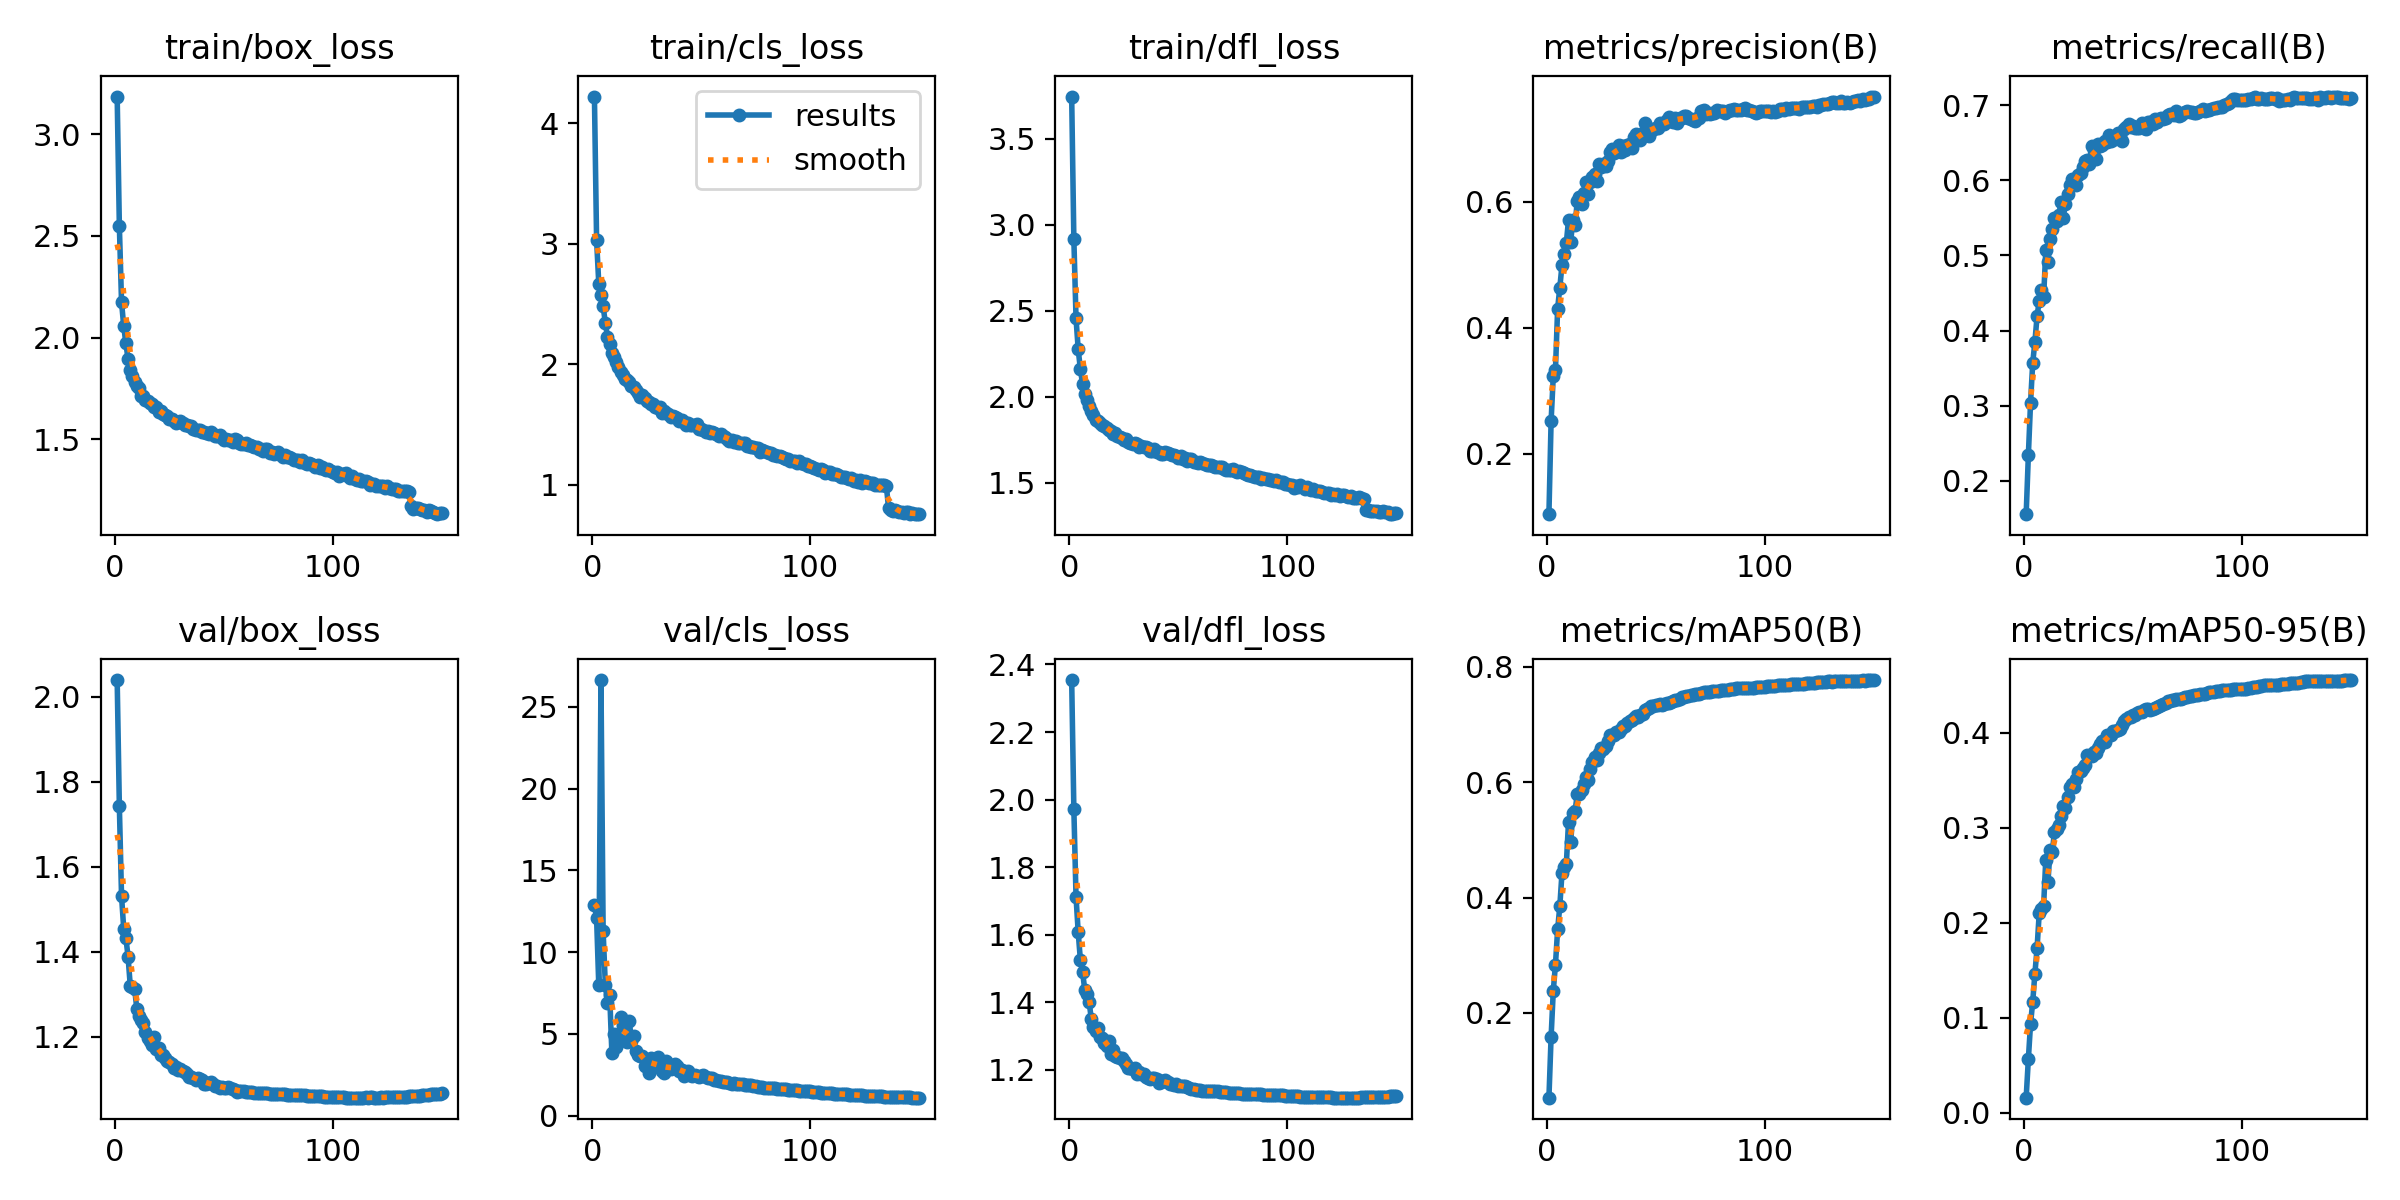

Source data for this figure (header and first rows):
epoch, time, train/box_loss, train/cls_loss, train/dfl_loss, metrics/precision(B), metrics/recall(B), metrics/mAP50(B), metrics/mAP50-95(B), val/box_loss, val/cls_loss, val/dfl_loss, lr/pg0, lr/pg1, lr/pg2
1, 183.5, 3.184, 4.22, 3.745, 0.1041, 0.1554, 0.05294, 0.01596, 2.039, 12.9, 2.354, 0.07753, 0.002497, 0.002497
2, 350.6, 2.55, 3.028, 2.917, 0.2519, 0.2336, 0.1582, 0.0565, 1.743, 12.07, 1.973, 0.05503, 0.004997, 0.004997
3, 513.5, 2.175, 2.669, 2.455, 0.3232, 0.3034, 0.238, 0.0934, 1.531, 7.963, 1.712, 0.03252, 0.007494, 0.007494
4, 675.8, 2.057, 2.571, 2.275, 0.3332, 0.3569, 0.2839, 0.1168, 1.454, 26.64, 1.607, 0.01002, 0.009987, 0.009987
5, 836.8, 1.972, 2.481, 2.161, 0.4303, 0.3847, 0.3446, 0.1465, 1.432, 11.28, 1.525, 0.009983, 0.009983, 0.009983
6, 997.1, 1.895, 2.345, 2.074, 0.4636, 0.419, 0.385, 0.1733, 1.389, 8.015, 1.491, 0.009973, 0.009973, 0.009973
7, 1157, 1.839, 2.23, 2.018, 0.4993, 0.4398, 0.443, 0.2107, 1.32, 6.899, 1.438, 0.009961, 0.009961, 0.009961
8, 1318, 1.81, 2.167, 1.984, 0.5174, 0.4542, 0.4522, 0.215, 1.316, 7.41, 1.424, 0.009947, 0.009947, 0.009947
9, 1480, 1.783, 2.092, 1.948, 0.535, 0.4441, 0.4583, 0.2179, 1.314, 3.862, 1.402, 0.009931, 0.009931, 0.009931
10, 1641, 1.762, 2.058, 1.915, 0.571, 0.5066, 0.5316, 0.2666, 1.266, 5.001, 1.351, 0.009912, 0.009912, 0.009912
11, 1801, 1.752, 2.017, 1.897, 0.5365, 0.4918, 0.4969, 0.2431, 1.249, 4.216, 1.327, 0.009892, 0.009892, 0.009892
12, 1962, 1.716, 1.979, 1.863, 0.5715, 0.5214, 0.5462, 0.277, 1.24, 4.707, 1.315, 0.009869, 0.009869, 0.009869
13, 2123, 1.715, 1.938, 1.862, 0.563, 0.5351, 0.55, 0.2747, 1.233, 6.031, 1.323, 0.009844, 0.009844, 0.009844
14, 2283, 1.695, 1.911, 1.846, 0.6001, 0.5494, 0.5791, 0.2961, 1.212, 5.552, 1.298, 0.009818, 0.009818, 0.009818
15, 2443, 1.689, 1.879, 1.839, 0.6079, 0.546, 0.58, 0.2992, 1.198, 5.596, 1.294, 0.009789, 0.009789, 0.009789
16, 2604, 1.678, 1.873, 1.833, 0.5963, 0.5533, 0.5857, 0.3034, 1.191, 4.49, 1.279, 0.009758, 0.009758, 0.009758
17, 2764, 1.675, 1.854, 1.821, 0.614, 0.5713, 0.5965, 0.3123, 1.181, 5.802, 1.27, 0.009725, 0.009725, 0.009725
18, 2924, 1.661, 1.821, 1.805, 0.6304, 0.5505, 0.6087, 0.3226, 1.199, 4.581, 1.286, 0.00969, 0.00969, 0.00969
19, 3085, 1.659, 1.811, 1.803, 0.6117, 0.5688, 0.6044, 0.3214, 1.171, 4.906, 1.247, 0.009652, 0.009652, 0.009652
20, 3247, 1.637, 1.791, 1.785, 0.631, 0.5817, 0.6229, 0.3324, 1.174, 3.938, 1.258, 0.009613, 0.009613, 0.009613
21, 3408, 1.638, 1.766, 1.787, 0.6382, 0.5944, 0.6357, 0.3428, 1.157, 3.715, 1.24, 0.009572, 0.009572, 0.009572
22, 3568, 1.626, 1.733, 1.772, 0.6433, 0.6013, 0.643, 0.3457, 1.158, 3.633, 1.239, 0.009529, 0.009529, 0.009529
23, 3728, 1.619, 1.745, 1.769, 0.632, 0.6001, 0.6389, 0.3428, 1.151, 3.654, 1.236, 0.009484, 0.009484, 0.009484
24, 3888, 1.613, 1.72, 1.761, 0.6592, 0.5933, 0.6503, 0.3512, 1.144, 3.031, 1.236, 0.009437, 0.009437, 0.009437
25, 4048, 1.602, 1.696, 1.75, 0.6544, 0.6071, 0.6592, 0.359, 1.14, 3.248, 1.226, 0.009388, 0.009388, 0.009388
26, 4208, 1.601, 1.691, 1.753, 0.6602, 0.6105, 0.658, 0.3598, 1.137, 2.627, 1.217, 0.009337, 0.009337, 0.009337
27, 4368, 1.593, 1.67, 1.74, 0.6564, 0.6174, 0.663, 0.3625, 1.127, 3.558, 1.206, 0.009284, 0.009284, 0.009284
28, 4528, 1.582, 1.668, 1.732, 0.6636, 0.6262, 0.6714, 0.3666, 1.13, 3.375, 1.206, 0.009229, 0.009229, 0.009229
29, 4688, 1.584, 1.65, 1.724, 0.6789, 0.6266, 0.6813, 0.3763, 1.123, 3.06, 1.202, 0.009173, 0.009173, 0.009173
30, 4848, 1.59, 1.636, 1.733, 0.6838, 0.6221, 0.6811, 0.3757, 1.124, 3.579, 1.207, 0.009115, 0.009115, 0.009115
31, 5008, 1.583, 1.644, 1.724, 0.6774, 0.6462, 0.6824, 0.3754, 1.12, 2.986, 1.189, 0.009055, 0.009055, 0.009055
32, 5168, 1.569, 1.597, 1.708, 0.6817, 0.64, 0.6878, 0.3796, 1.117, 2.716, 1.193, 0.008993, 0.008993, 0.008993
33, 5328, 1.571, 1.611, 1.713, 0.6895, 0.6291, 0.6877, 0.3787, 1.113, 2.617, 1.189, 0.008929, 0.008929, 0.008929
34, 5488, 1.565, 1.599, 1.709, 0.6782, 0.6481, 0.6917, 0.3842, 1.106, 3.318, 1.189, 0.008864, 0.008864, 0.008864
35, 5648, 1.568, 1.586, 1.708, 0.6889, 0.6454, 0.6973, 0.3885, 1.106, 2.853, 1.179, 0.008797, 0.008797, 0.008797
36, 5808, 1.553, 1.568, 1.703, 0.6819, 0.6466, 0.697, 0.3911, 1.102, 2.837, 1.177, 0.008729, 0.008729, 0.008729
37, 5968, 1.546, 1.573, 1.687, 0.6898, 0.6527, 0.7019, 0.3903, 1.098, 2.992, 1.173, 0.008658, 0.008658, 0.008658
38, 6128, 1.547, 1.56, 1.683, 0.6916, 0.6509, 0.7069, 0.3974, 1.103, 3.187, 1.176, 0.008587, 0.008587, 0.008587
39, 6288, 1.549, 1.554, 1.695, 0.685, 0.6601, 0.7084, 0.3982, 1.1, 3.047, 1.175, 0.008513, 0.008513, 0.008513
40, 6450, 1.536, 1.533, 1.681, 0.7029, 0.6521, 0.7108, 0.3973, 1.099, 2.737, 1.173, 0.008439, 0.008439, 0.008439
41, 6610, 1.539, 1.541, 1.679, 0.7067, 0.6555, 0.7148, 0.4018, 1.088, 2.806, 1.162, 0.008362, 0.008362, 0.008362
42, 6770, 1.534, 1.522, 1.668, 0.7011, 0.6546, 0.7134, 0.4018, 1.088, 2.443, 1.163, 0.008284, 0.008284, 0.008284
43, 6931, 1.526, 1.498, 1.67, 0.6979, 0.6626, 0.7172, 0.4026, 1.092, 2.684, 1.166, 0.008205, 0.008205, 0.008205
44, 7091, 1.534, 1.511, 1.679, 0.7084, 0.6587, 0.718, 0.404, 1.093, 2.723, 1.169, 0.008125, 0.008125, 0.008125
45, 7250, 1.529, 1.501, 1.673, 0.7245, 0.6523, 0.7253, 0.4085, 1.089, 2.477, 1.163, 0.008043, 0.008043, 0.008043
46, 7410, 1.516, 1.493, 1.666, 0.7126, 0.6686, 0.7263, 0.4121, 1.084, 2.409, 1.159, 0.00796, 0.00796, 0.00796
47, 7569, 1.519, 1.494, 1.664, 0.704, 0.6708, 0.7286, 0.4143, 1.084, 2.488, 1.159, 0.007875, 0.007875, 0.007875
48, 7729, 1.521, 1.504, 1.663, 0.7121, 0.6748, 0.7318, 0.4168, 1.081, 2.445, 1.155, 0.007789, 0.007789, 0.007789
49, 7888, 1.506, 1.46, 1.654, 0.7157, 0.6713, 0.7319, 0.4172, 1.082, 2.368, 1.157, 0.007702, 0.007702, 0.007702
50, 8048, 1.498, 1.46, 1.645, 0.716, 0.6728, 0.7343, 0.4184, 1.081, 2.444, 1.154, 0.007614, 0.007614, 0.007614
51, 8207, 1.504, 1.458, 1.654, 0.7174, 0.6694, 0.733, 0.4187, 1.081, 2.489, 1.153, 0.007525, 0.007525, 0.007525
52, 8367, 1.497, 1.436, 1.639, 0.7238, 0.6704, 0.7352, 0.421, 1.082, 2.367, 1.153, 0.007435, 0.007435, 0.007435
53, 8526, 1.498, 1.451, 1.642, 0.7237, 0.6697, 0.7343, 0.4224, 1.079, 2.322, 1.151, 0.007343, 0.007343, 0.007343
54, 8685, 1.486, 1.435, 1.628, 0.7222, 0.6768, 0.7349, 0.4221, 1.078, 2.292, 1.15, 0.007251, 0.007251, 0.007251
55, 8845, 1.504, 1.436, 1.64, 0.7294, 0.6697, 0.7371, 0.424, 1.075, 2.284, 1.147, 0.007158, 0.007158, 0.007158
56, 9004, 1.497, 1.432, 1.639, 0.7334, 0.6679, 0.7379, 0.4252, 1.071, 2.199, 1.144, 0.007063, 0.007063, 0.007063
57, 9164, 1.483, 1.42, 1.622, 0.7285, 0.6782, 0.7396, 0.4248, 1.072, 2.169, 1.142, 0.006968, 0.006968, 0.006968
58, 9323, 1.479, 1.409, 1.623, 0.7257, 0.6781, 0.7401, 0.4239, 1.072, 2.153, 1.142, 0.006872, 0.006872, 0.006872
59, 9483, 1.479, 1.424, 1.618, 0.7322, 0.6752, 0.7425, 0.4251, 1.072, 2.13, 1.141, 0.006775, 0.006775, 0.006775
60, 9642, 1.48, 1.406, 1.623, 0.7252, 0.6811, 0.7425, 0.4262, 1.071, 2.069, 1.141, 0.006678, 0.006678, 0.006678
... 90 more rows
